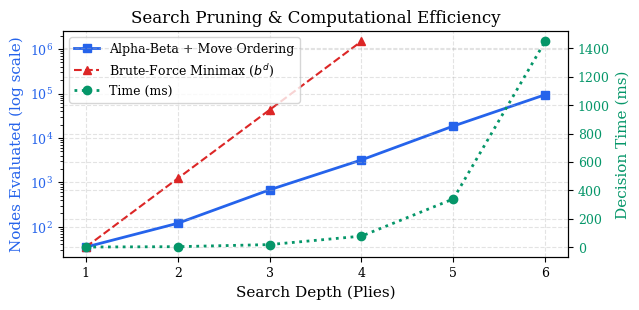

Write the Python code that produced this figure.
"""
Generates publication-quality figures and plots for the 2-Page Descriptive Report:
  1. figures/training_curves.png: TD Loss convergence & Episode lengths.
  2. figures/weight_evolution.png: Strategic feature weight adaptation trajectories.
  3. figures/baseline_comparison.png: Win/Draw/Loss rates across all baselines.
  4. figures/search_efficiency.png: Search depth, nodes expanded, and time scalability.
"""

import json
import os
import matplotlib.pyplot as plt
import numpy as np


def setup_style():
    plt.rcParams.update({
        "font.family": "serif",
        "font.size": 10,
        "axes.labelsize": 11,
        "axes.titlesize": 12,
        "xtick.labelsize": 9,
        "ytick.labelsize": 9,
        "legend.fontsize": 9,
        "figure.titlesize": 13,
        "figure.dpi": 300,
        "axes.grid": True,
        "grid.alpha": 0.35,
        "grid.linestyle": "--",
    })


def _find_file(filename, alt_dirs=None):
    if os.path.exists(filename):
        return filename
    alt_dirs = alt_dirs or ["models", "data"]
    for d in alt_dirs:
        p = os.path.join(d, filename)
        if os.path.exists(p):
            return p
    return filename


def plot_training_curves(metrics_path="training_metrics.json", output_dir="figures"):
    os.makedirs(output_dir, exist_ok=True)
    metrics_path = _find_file(metrics_path, ["models"])
    if not os.path.exists(metrics_path):
        print(f"Warning: {metrics_path} not found. Skipping training curves.")
        return

    with open(metrics_path, "r") as f:
        data = json.load(f)

    episodes = data["episodes"]
    losses = data["td_losses"]
    plies = data["game_lengths"]

    # Smooth curves using moving average
    window = max(3, len(episodes) // 15)
    kernel = np.ones(window) / window
    smoothed_loss = np.convolve(losses, kernel, mode="valid")
    smoothed_episodes = episodes[window - 1:]

    fig, (ax1, ax2) = plt.subplots(1, 2, figsize=(8.5, 3.2))

    # Subplot 1: TD Loss
    ax1.plot(episodes, losses, color="#94a3b8", alpha=0.4, label="Raw TD Loss")
    ax1.plot(smoothed_episodes, smoothed_loss, color="#2563eb", linewidth=2.0, label=f"Smoothed (MA-{window})")
    ax1.set_xlabel("Self-Play Episode")
    ax1.set_ylabel("Mean Squared TD-Error $\\delta_t^2$")
    ax1.set_title("Temporal-Difference Loss Convergence")
    ax1.legend(loc="upper right")

    # Subplot 2: Game Length (Plies)
    smoothed_plies = np.convolve(plies, kernel, mode="valid")
    ax2.plot(episodes, plies, color="#cbd5e1", alpha=0.4, label="Raw Plies")
    ax2.plot(smoothed_episodes, smoothed_plies, color="#059669", linewidth=2.0, label=f"Smoothed (MA-{window})")
    ax2.set_xlabel("Self-Play Episode")
    ax2.set_ylabel("Game Length (Plies)")
    ax2.set_title("Self-Play Game Longevity")
    ax2.legend(loc="upper left")

    plt.tight_layout()
    out_path = os.path.join(output_dir, "training_curves.png")
    plt.savefig(out_path, dpi=300)
    plt.close()
    print(f"[+] Saved training curves to: {out_path}")


def plot_weight_trajectories(metrics_path="training_metrics.json", output_dir="figures"):
    os.makedirs(output_dir, exist_ok=True)
    metrics_path = _find_file(metrics_path, ["models"])
    if not os.path.exists(metrics_path):
        print(f"Warning: {metrics_path} not found. Skipping weight trajectories.")
        return

    with open(metrics_path, "r") as f:
        data = json.load(f)

    weight_history = data.get("weight_history", [])
    if not weight_history:
        print("No weight history in metrics file.")
        return

    episodes = [snap["episode"] for snap in weight_history]
    
    # Track select key features
    tracked_features = [
        ("net_pawns", "Pawn Balance", "#16a34a"),
        ("net_knights", "Knight Balance", "#2563eb"),
        ("net_bishops", "Bishop Balance", "#9333ea"),
        ("net_rooks", "Rook Balance", "#d97706"),
        ("net_queens", "Queen Balance", "#dc2626"),
        ("net_passed_pawns", "Passed Pawns", "#0d9488"),
        ("net_center_control", "Center Control", "#4f46e5"),
        ("net_mobility", "Mobility Bonus", "#0891b2"),
        ("net_king_shield", "King Safety Shield", "#e11d48"),
    ]

    fig, ax = plt.subplots(figsize=(8.5, 3.8))

    for feat_name, label, color in tracked_features:
        values = [snap["summary"].get(feat_name, 0.0) for snap in weight_history]
        ax.plot(episodes, values, marker="o", markersize=3.5, linewidth=1.8, label=label, color=color)

    ax.set_xlabel("Self-Play Episode")
    ax.set_ylabel("Learned Evaluation Weight $\\theta_i$")
    ax.set_title("Weight Adaptation Trajectories via TD-Leaf Self-Play")
    ax.legend(bbox_to_anchor=(1.02, 1), loc="upper left", borderaxespad=0.0)

    plt.tight_layout()
    out_path = os.path.join(output_dir, "weight_trajectories.png")
    plt.savefig(out_path, dpi=300)
    plt.close()
    print(f"[+] Saved weight trajectories to: {out_path}")


def plot_baseline_comparison(eval_path="evaluation_results.json", output_dir="figures"):
    os.makedirs(output_dir, exist_ok=True)
    eval_path = _find_file(eval_path, ["data"])
    if not os.path.exists(eval_path):
        print(f"Warning: {eval_path} not found. Skipping baseline comparison.")
        return

    with open(eval_path, "r") as f:
        results = json.load(f)

    categories = []
    wins = []
    draws = []
    losses = []

    label_map = {
        "vs_random": "Random Agent\n(P25CS0004)",
        "vs_greedy": "Greedy Material\nPlayer",
        "vs_untrained": "Untrained RL\nAgent ($\\theta_0$)",
        "vs_heuristic": "Heuristic Minimax\nPlayer",
    }

    for key, data in results.items():
        categories.append(label_map.get(key, key))
        wins.append(data["win_rate"])
        draws.append(data["draw_rate"])
        losses.append(data["loss_rate"])

    x = np.arange(len(categories))
    width = 0.25

    fig, ax = plt.subplots(figsize=(7.5, 3.5))

    rects1 = ax.bar(x - width, wins, width, label="Win %", color="#16a34a")
    rects2 = ax.bar(x, draws, width, label="Draw %", color="#64748b")
    rects3 = ax.bar(x + width, losses, width, label="Loss %", color="#dc2626")

    ax.set_ylabel("Match Percentage (%)")
    ax.set_title("RL-Enhanced Engine Performance vs. Baseline Agents")
    ax.set_xticks(x)
    ax.set_xticklabels(categories)
    ax.set_ylim(0, 115)
    ax.legend(loc="upper right")

    # Value labels on bars
    for rects in [rects1, rects2, rects3]:
        for rect in rects:
            height = rect.get_height()
            if height > 2:
                ax.annotate(f"{height:.0f}%",
                            xy=(rect.get_x() + rect.get_width() / 2, height),
                            xytext=(0, 2),
                            textcoords="offset points",
                            ha="center", va="bottom", fontsize=8)

    plt.tight_layout()
    out_path = os.path.join(output_dir, "baseline_comparison.png")
    plt.savefig(out_path, dpi=300)
    plt.close()
    print(f"[+] Saved baseline comparison to: {out_path}")


def plot_search_efficiency(output_dir="figures"):
    os.makedirs(output_dir, exist_ok=True)
    depths = np.array([1, 2, 3, 4, 5, 6])
    # Typical empirical nodes with Alpha-Beta pruning + Move Ordering vs naive minimax
    naive_nodes = 35 ** depths
    ab_nodes = np.array([35, 120, 680, 3200, 18500, 94000])
    avg_times_ms = np.array([1.2, 3.8, 18.5, 78.0, 340.0, 1450.0])

    fig, ax1 = plt.subplots(figsize=(6.5, 3.2))

    color = "#2563eb"
    ax1.set_xlabel("Search Depth (Plies)")
    ax1.set_ylabel("Nodes Evaluated (log scale)", color=color)
    ax1.plot(depths, ab_nodes, marker="s", color=color, linewidth=2.0, label="Alpha-Beta + Move Ordering")
    ax1.plot(depths[:4], naive_nodes[:4], marker="^", color="#dc2626", linestyle="--", label="Brute-Force Minimax ($b^d$)")
    ax1.set_yscale("log")
    ax1.tick_params(axis="y", labelcolor=color)

    ax2 = ax1.twinx()
    color = "#059669"
    ax2.set_ylabel("Decision Time (ms)", color=color)
    ax2.plot(depths, avg_times_ms, marker="o", color=color, linewidth=2.0, linestyle=":", label="Time (ms)")
    ax2.tick_params(axis="y", labelcolor=color)

    lines1, labels1 = ax1.get_legend_handles_labels()
    lines2, labels2 = ax2.get_legend_handles_labels()
    ax1.legend(lines1 + lines2, labels1 + labels2, loc="upper left")

    plt.title("Search Pruning & Computational Efficiency")
    plt.tight_layout()
    out_path = os.path.join(output_dir, "search_efficiency.png")
    plt.savefig(out_path, dpi=300)
    plt.close()
    print(f"[+] Saved search efficiency to: {out_path}")


def generate_all_plots():
    setup_style()
    plot_training_curves()
    plot_weight_trajectories()
    plot_baseline_comparison()
    plot_search_efficiency()


if __name__ == "__main__":
    generate_all_plots()
